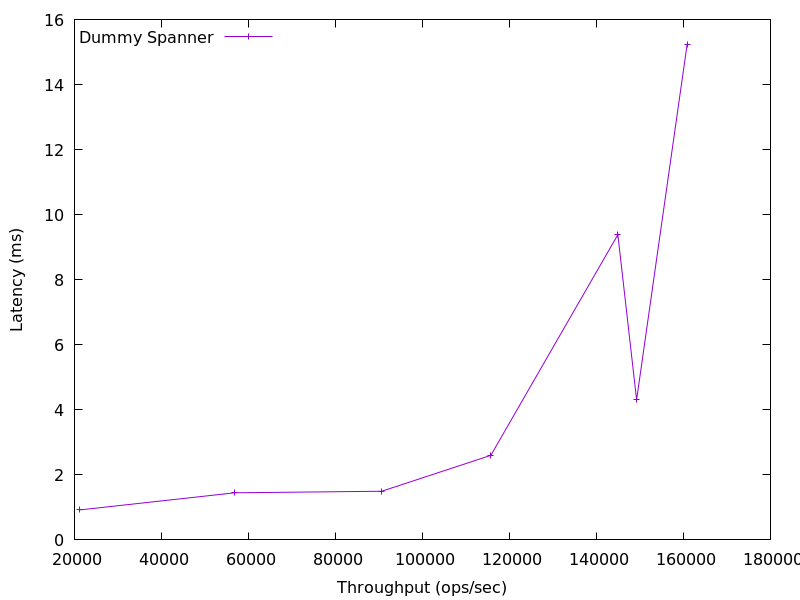

The file beside this chart, header and first rows:
21217.991418464742, 0.923015
56806, 1.448
90638, 1.495
115719, 2.601
144919, 9.384
149230, 4.308
160835, 15.23
